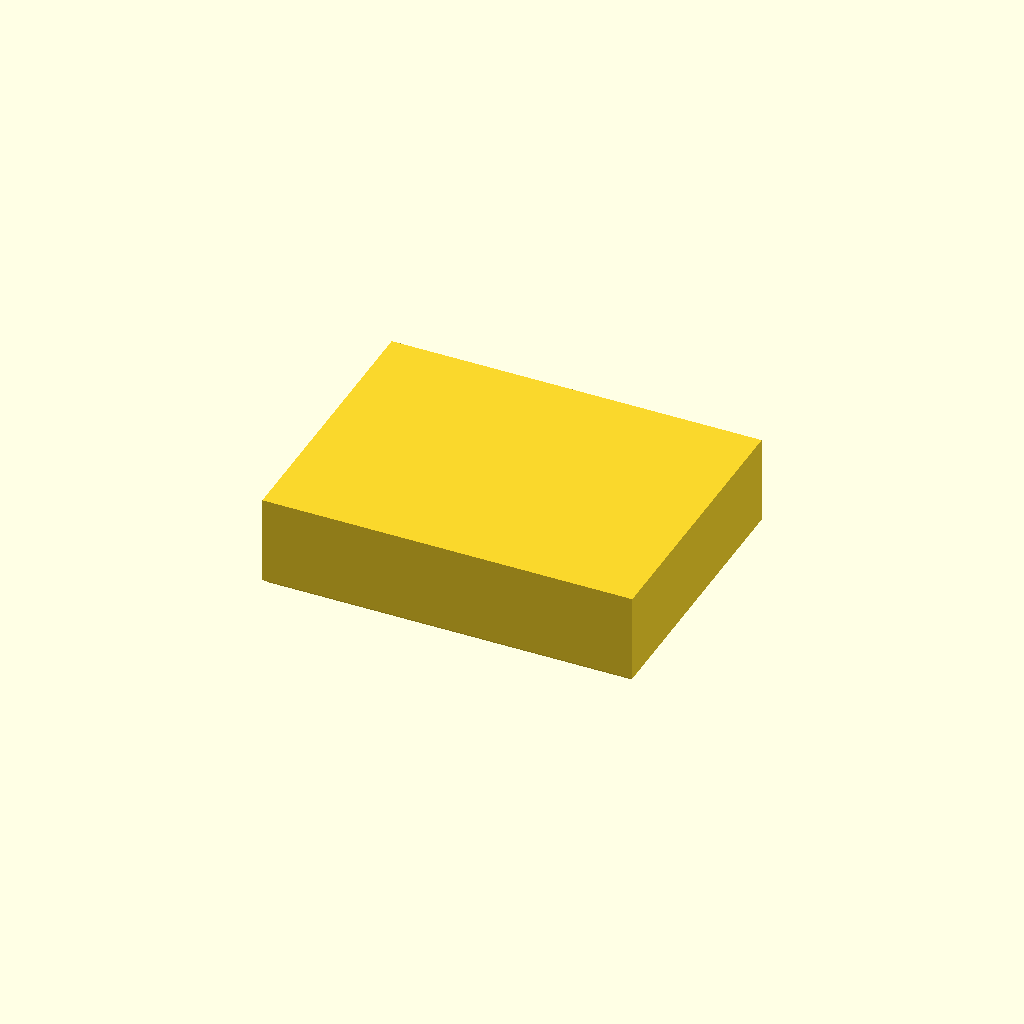
Cell 1: rendered with the file's own defaults.
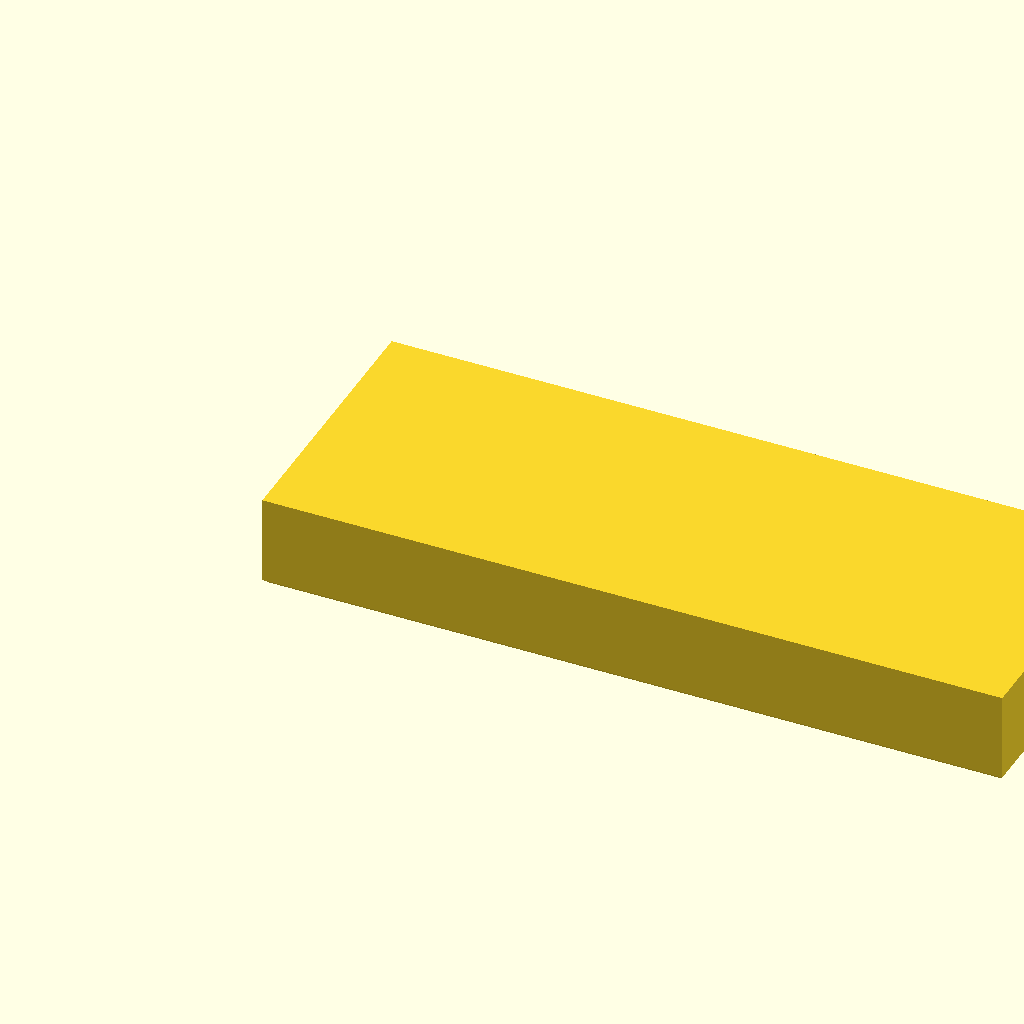
Cell 2: the same model with width = 80.
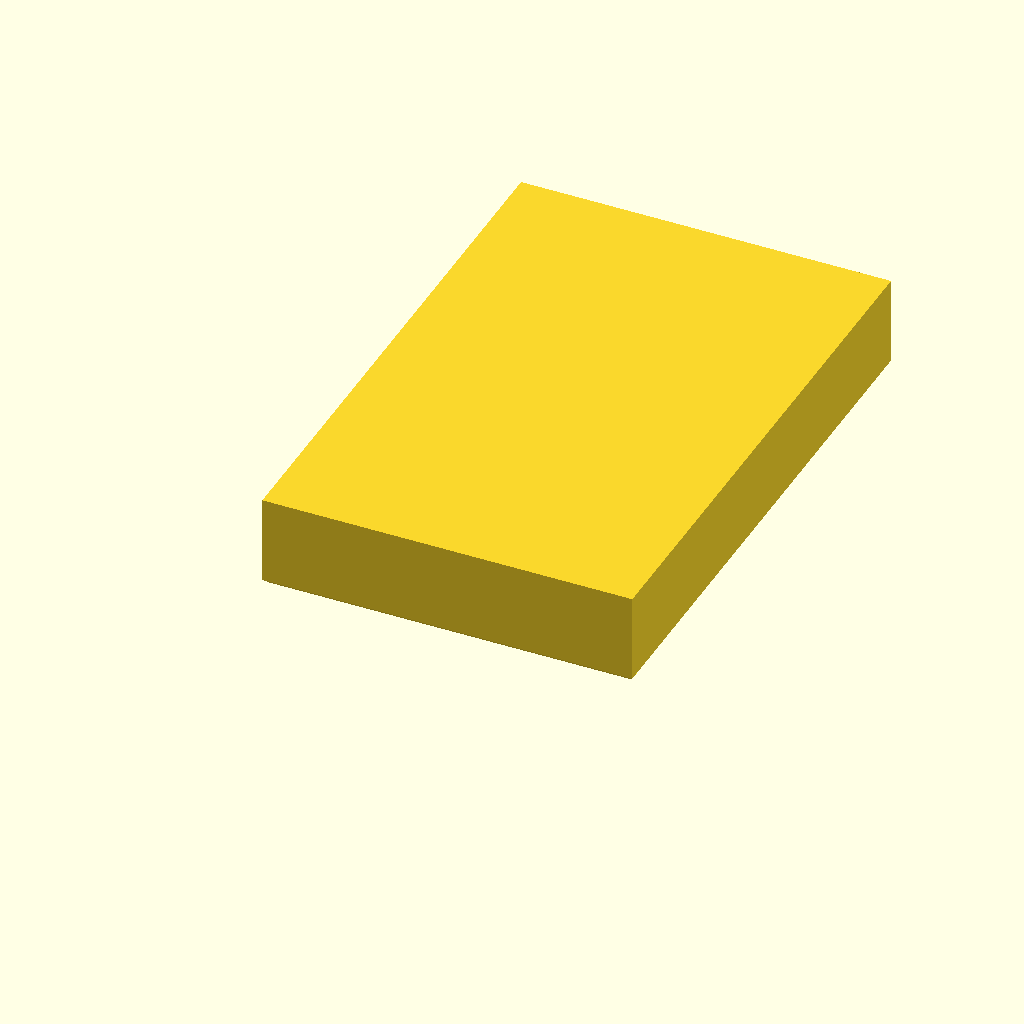
Cell 3: the same model with depth = 60.
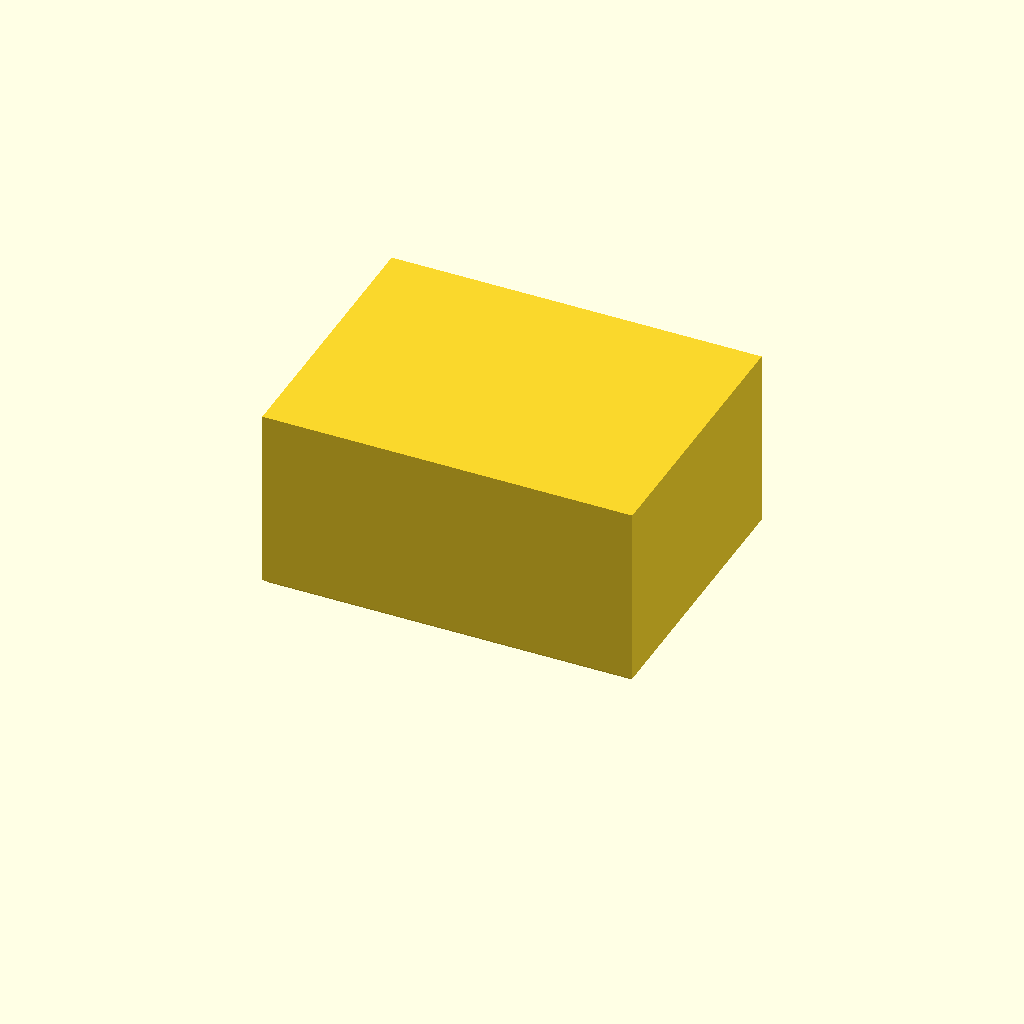
Cell 4: height = 20 (everything else at default).
All cells are drawn from one camera (rotation 55°, 0°, 25°, orthographic, colour scheme Cornfield), so only the parameter changes between them.
OpenSCAD source file projects/_template/model.scad:
// {{NAME}}
// Units: millimeters. Edit the parameters, then export:
//   openscad -o model.stl model.scad

/* [Size] */
width  = 40;
depth  = 30;
height = 10;

/* [Print tuning - see knowledge/design-rules.md] */
wall      = 1.6;   // 4 perimeters at 0.4 mm nozzle
clearance = 0.3;   // added to holes / mating parts
chamfer   = 0.5;   // bottom edge chamfer, hides elephant's foot

$fn = 64;

// Box with a chamfered bottom edge so the first layer doesn't flare out.
module chamfered_block(size, c) {
    hull() {
        translate([c, c, 0]) cube([size.x - 2 * c, size.y - 2 * c, c]);
        translate([0, 0, c]) cube([size.x, size.y, size.z - c]);
    }
}

chamfered_block([width, depth, height], chamfer);
Customizer parameters (derived from the source; name, type, default, range or options):
width: number, default 40
depth: number, default 30
height: number, default 10
wall: number, default 1.6
clearance: number, default 0.3
chamfer: number, default 0.5
